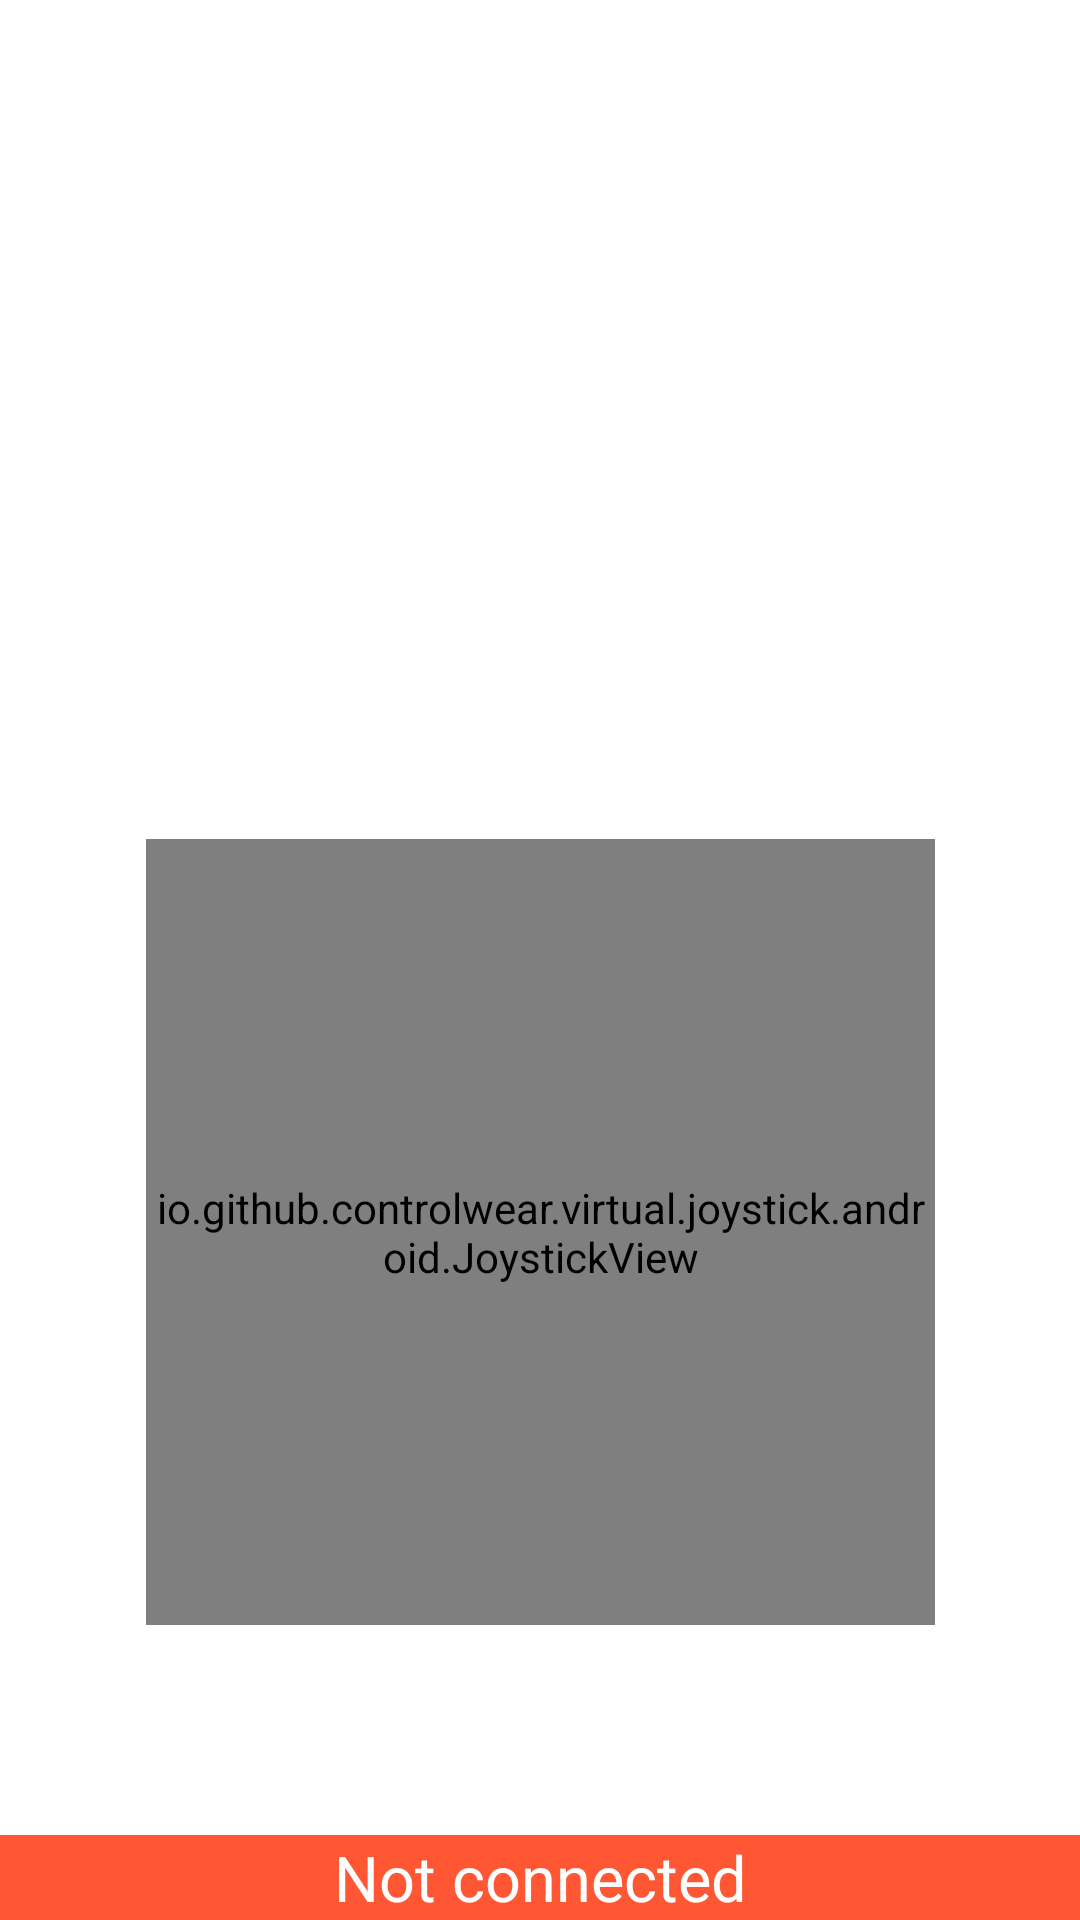

Here is an Android app screen rendered from its layout file. Give the layout XML and the strings, colors and styles it references.
<!-- AndroidManifest.xml: application theme Theme.BluetoothCarController -->
<!-- res/layout/joystick.xml -->
<?xml version="1.0" encoding="utf-8"?>
<androidx.constraintlayout.widget.ConstraintLayout
    xmlns:android="http://schemas.android.com/apk/res/android"
    xmlns:app="http://schemas.android.com/apk/res-auto"
    android:layout_width="match_parent"
    android:layout_height="match_parent">

    <io.github.controlwear.virtual.joystick.android.JoystickView
        android:id="@+id/joystickController"
        android:layout_width="263dp"
        android:layout_height="262dp"
        app:JV_backgroundColor="#202020"
        app:JV_borderColor="#202020"
        app:JV_borderWidth="4dp"
        app:JV_buttonColor="#505050"
        app:JV_buttonSizeRatio="20%"
        app:JV_fixedCenter="false"
        app:layout_constraintBottom_toTopOf="@+id/connected"
        app:layout_constraintEnd_toEndOf="parent"
        app:layout_constraintStart_toStartOf="parent"
        app:layout_constraintTop_toTopOf="parent"
        app:layout_constraintVertical_bias="0.8" />

    <TextView
        android:id="@+id/connected"
        android:layout_width="0dp"
        android:layout_height="wrap_content"
        android:background="#00C853"
        android:text="@string/connected"
        android:textAlignment="center"
        android:textColor="@color/white"
        android:textSize="21sp"
        app:layout_constraintBottom_toBottomOf="parent"
        app:layout_constraintEnd_toEndOf="parent"
        app:layout_constraintHorizontal_bias="0.0"
        app:layout_constraintStart_toStartOf="parent" />

    <TextView
        android:id="@+id/notConnected"
        android:layout_width="0dp"
        android:layout_height="wrap_content"
        android:background="#FF5733"
        android:text="@string/notConnected"
        android:textAlignment="center"
        android:textColor="@color/white"
        android:textSize="21sp"
        app:layout_constraintBottom_toBottomOf="parent"
        app:layout_constraintEnd_toEndOf="parent"
        app:layout_constraintHorizontal_bias="0.0"
        app:layout_constraintStart_toStartOf="parent" />
</androidx.constraintlayout.widget.ConstraintLayout>
<!-- resources referenced by this layout -->
<resources>
  <color name="white">#FFFFFFFF</color>
  <string name="connected">Connected</string>
  <string name="notConnected">Not connected</string>
  <style name="Theme.BluetoothCarController" parent="Theme.MaterialComponents.DayNight.NoActionBar">
          
          <item name="colorPrimary">@color/purple_500</item>
          <item name="colorPrimaryVariant">@color/purple_700</item>
          <item name="colorOnPrimary">@color/white</item>
          
          <item name="colorSecondary">@color/teal_200</item>
          <item name="colorSecondaryVariant">@color/teal_700</item>
          <item name="colorOnSecondary">@color/black</item>
          
          <item name="android:statusBarColor" tools:targetApi="l">?attr/colorPrimaryVariant</item>
          
      </style>
  <color name="purple_500">#FF6200EE</color>
  <color name="purple_700">#FF3700B3</color>
  <color name="teal_200">#2AE74F</color>
  <color name="teal_700">#FF018786</color>
  <color name="black">#FF000000</color>
</resources>
